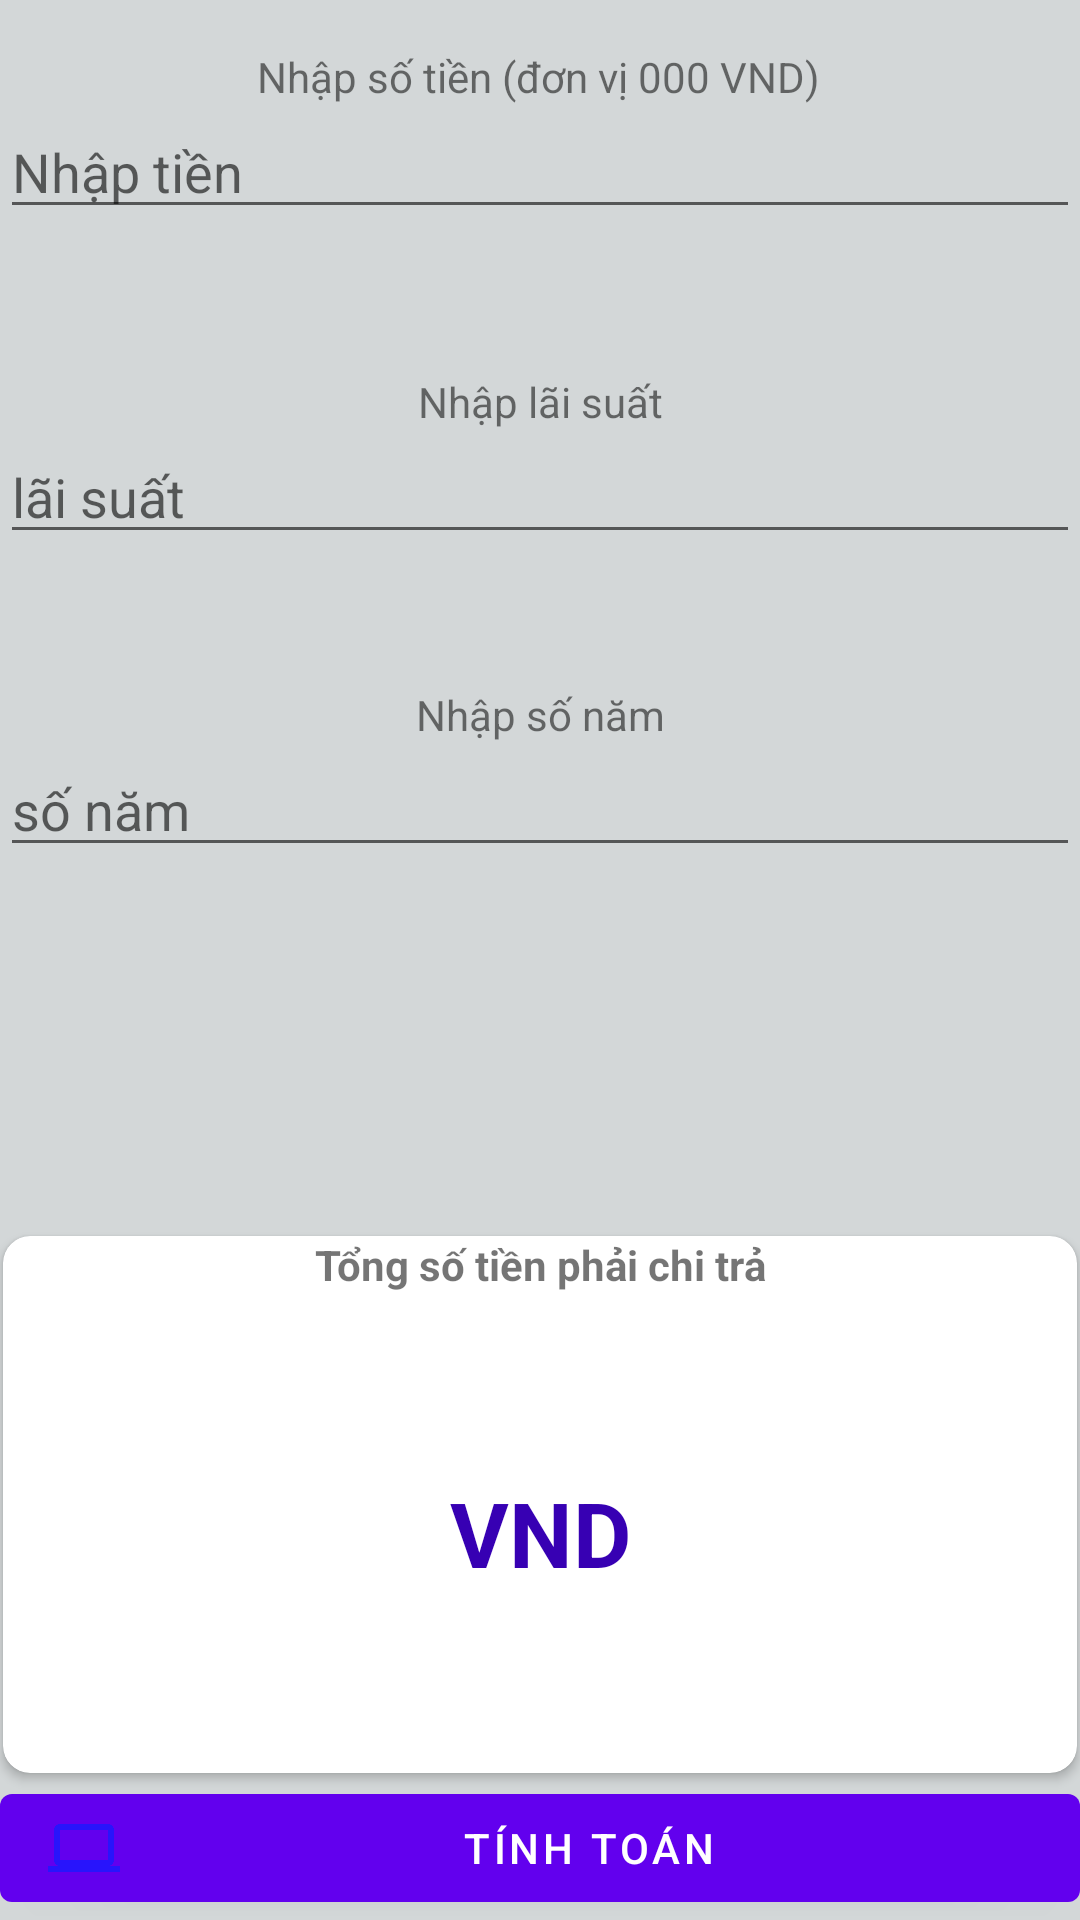

Write the Android layout XML for this screen, with the resource values it uses.
<!-- AndroidManifest.xml: application theme AppTheme -->
<!-- res/layout/activity_calculate_intertest.xml -->
<?xml version="1.0" encoding="utf-8"?>
<androidx.constraintlayout.widget.ConstraintLayout xmlns:android="http://schemas.android.com/apk/res/android"
    xmlns:app="http://schemas.android.com/apk/res-auto"
    xmlns:tools="http://schemas.android.com/tools"
    android:layout_width="match_parent"
    android:layout_height="match_parent"
    android:background="#D3D7D8"
    tools:context=".view.report.CalculateIntertestActivity">

    <TextView
        android:id="@+id/textView"
        android:layout_width="wrap_content"
        android:layout_height="wrap_content"
        android:layout_marginTop="16dp"
        android:text="Nhập số tiền (đơn vị 000 VND)"
        app:layout_constraintEnd_toEndOf="parent"
        app:layout_constraintHorizontal_bias="0.498"
        app:layout_constraintStart_toStartOf="parent"
        app:layout_constraintTop_toTopOf="parent" />

    <EditText
        android:id="@+id/txtNumberOfMoney"
        android:layout_width="match_parent"
        android:layout_height="wrap_content"
        android:ems="10"
        android:hint="Nhập tiền"
        android:inputType="number"
        app:layout_constraintEnd_toEndOf="parent"
        app:layout_constraintStart_toStartOf="parent"
        app:layout_constraintTop_toBottomOf="@+id/textView" />

    <TextView
        android:id="@+id/textView4"
        android:layout_width="wrap_content"
        android:layout_height="wrap_content"
        android:layout_marginTop="48dp"
        android:text="Nhập lãi suất"
        app:layout_constraintEnd_toEndOf="parent"
        app:layout_constraintStart_toStartOf="parent"
        app:layout_constraintTop_toBottomOf="@+id/txtNumberOfMoney" />

    <EditText
        android:id="@+id/txtNumberOfInterest"
        android:layout_width="match_parent"
        android:layout_height="wrap_content"
        android:ems="10"
        android:hint="lãi suất"
        android:inputType="number"
        app:layout_constraintEnd_toEndOf="parent"
        app:layout_constraintStart_toStartOf="parent"
        app:layout_constraintTop_toBottomOf="@+id/textView4" />

    <androidx.cardview.widget.CardView
        android:layout_width="match_parent"
        android:layout_height="0dp"
        app:layout_constraintBottom_toTopOf="@+id/btnCal"
        app:layout_constraintDimensionRatio="H,2:1"
        app:cardCornerRadius="9sp"
        android:layout_margin="1dp"
        tools:layout_editor_absoluteX="-16dp">

        <LinearLayout
            android:layout_width="match_parent"
            android:layout_height="match_parent"
            android:orientation="vertical">
            <TextView
                android:layout_width="match_parent"
                android:layout_height="wrap_content"
                android:textAlignment="center"
                android:textStyle="bold"
                android:text="Tổng số tiền phải chi trả">

            </TextView>
            <TextView
                android:layout_width="match_parent"
                android:layout_height="match_parent"
                android:gravity="center"
                android:layout_gravity="center"
                android:textStyle="bold"
                android:textAlignment="center"
                android:textColor="@color/colorPrimaryDark"
                android:textSize="30dp"
                android:id="@+id/txtSumMoneyInterest"
                android:text="VND">

            </TextView>
        </LinearLayout>
    </androidx.cardview.widget.CardView>

    <Button
        android:id="@+id/btnCal"
        android:layout_width="match_parent"
        android:layout_height="wrap_content"
        android:text="Tính toán"
        android:drawableLeft="@drawable/ic_calculate"
        app:layout_constraintBottom_toBottomOf="parent"
        tools:layout_editor_absoluteX="-62dp"></Button>

    <TextView
        android:id="@+id/textView5"
        android:layout_width="wrap_content"
        android:layout_height="wrap_content"
        android:layout_marginTop="44dp"
        android:text="Nhập số năm"
        app:layout_constraintEnd_toEndOf="parent"
        app:layout_constraintStart_toStartOf="parent"
        app:layout_constraintTop_toBottomOf="@+id/txtNumberOfInterest" />

    <EditText
        android:id="@+id/txtNumberOfYear"
        android:layout_width="match_parent"
        android:layout_height="wrap_content"
        android:ems="10"
        android:hint="số năm"
        android:inputType="number"
        app:layout_constraintEnd_toEndOf="parent"
        app:layout_constraintStart_toStartOf="parent"
        app:layout_constraintTop_toBottomOf="@+id/textView5" />

</androidx.constraintlayout.widget.ConstraintLayout>
<!-- resources referenced by this layout -->
<resources>
  <color name="colorPrimaryDark">#3700B3</color>
  <!-- drawable ic_calculate (drawable-anydpi) -->
  <vector xmlns:android="http://schemas.android.com/apk/res/android"
      android:width="24dp"
      android:height="24dp"
      android:viewportWidth="24"
      android:viewportHeight="24"
      android:tint="#1918FF"
      android:alpha="0.8">
    <path
        android:fillColor="@android:color/white"
        android:pathData="M20,18c1.1,0 1.99,-0.9 1.99,-2L22,6c0,-1.1 -0.9,-2 -2,-2H4c-1.1,0 -2,0.9 -2,2v10c0,1.1 0.9,2 2,2H0v2h24v-2h-4zM4,6h16v10H4V6z"/>
  </vector>
  <style name="AppTheme" parent="Theme.MaterialComponents.Light">
          
          <item name="colorPrimary">@color/colorPrimary</item>
          <item name="colorPrimaryDark">@color/colorPrimaryDark</item>
          <item name="colorAccent">@color/colorAccent</item>
          <item name="materialAlertDialogTheme">@style/ThemeOverlay.App.MaterialAlertDialog</item>
      </style>
  <color name="colorPrimary">#6200EE</color>
  <color name="colorAccent">#03DAC5</color>
  <style name="ThemeOverlay.App.MaterialAlertDialog" parent="ThemeOverlay.MaterialComponents.MaterialAlertDialog">
          <item name="colorPrimary">@color/shrine_pink_100</item>
          <item name="colorSecondary">@color/shrine_pink_100</item>
          <item name="colorSurface">@color/shrine_pink_light</item>
          <item name="colorOnSurface">@color/shrine_pink_900</item>
          <item name="alertDialogStyle">@style/MaterialAlertDialog.App</item>
          <item name="materialAlertDialogTitleTextStyle">@style/MaterialAlertDialog.App.Title.Text</item>
          <item name="buttonBarPositiveButtonStyle">@style/Widget.App.Button</item>
          <item name="buttonBarNeutralButtonStyle">@style/Widget.App.Button</item>
      </style>
  <color name="shrine_pink_100">#FED8D0</color>
  <color name="shrine_pink_light">#FFC0CB</color>
  <color name="shrine_pink_900">#442C2E</color>
  <style name="MaterialAlertDialog.App" parent="MaterialAlertDialog.MaterialComponents">
          <item name="shapeAppearance">@style/ShapeAppearance.App.MediumComponent</item>
      </style>
  <style name="MaterialAlertDialog.App.Title.Text" parent="MaterialAlertDialog.MaterialComponents.Title.Text">
          <item name="android:textColor">@color/shrine_pink_900</item>
      </style>
  <style name="Widget.App.Button" parent="Widget.MaterialComponents.Button.TextButton.Dialog">
          <item name="shapeAppearance">@style/ShapeAppearance.App.SmallComponent</item>
      </style>
  <style name="ShapeAppearance.App.MediumComponent" parent="ShapeAppearance.MaterialComponents.MediumComponent">
          <item name="cornerFamily">cut</item>
          <item name="cornerSize">8dp</item>
      </style>
  <style name="ShapeAppearance.App.SmallComponent" parent="ShapeAppearance.MaterialComponents.SmallComponent">
          <item name="cornerFamily">cut</item>
          <item name="cornerSize">4dp</item>
      </style>
</resources>
